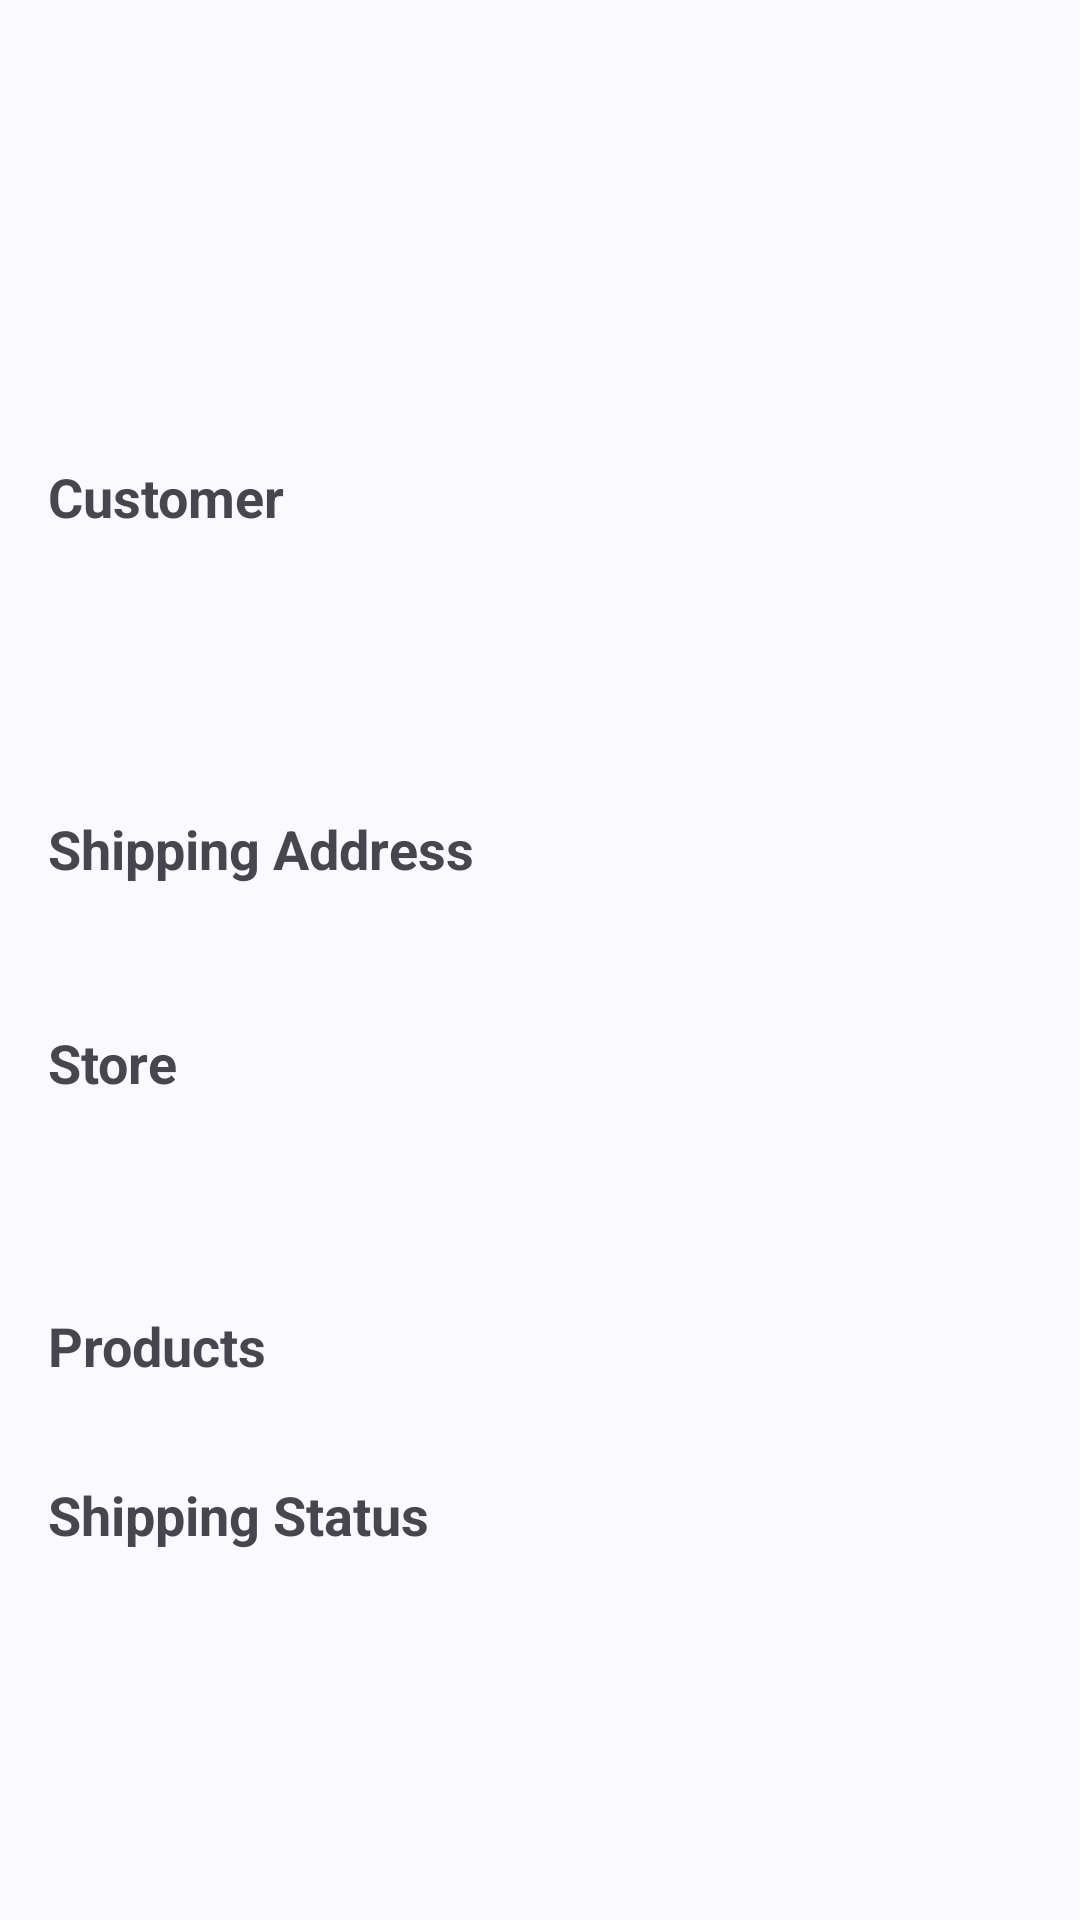

This screen was rendered from an Android layout file. Write that file and the resources it references.
<!-- AndroidManifest.xml: application theme Theme.Dropshipping -->
<!-- res/layout/activity_tracking_detail.xml -->
<?xml version="1.0" encoding="utf-8"?>
<ScrollView xmlns:android="http://schemas.android.com/apk/res/android"
    android:layout_width="match_parent"
    android:layout_height="match_parent"
    android:padding="16dp"
    android:fillViewport="true">

    <LinearLayout
        android:layout_width="match_parent"
        android:layout_height="wrap_content"
        android:orientation="vertical"

        android:showDividers="middle">

        
        <include layout="@layout/section_order_header"/>

        
        <include layout="@layout/section_customer"/>

        
        <include layout="@layout/section_address"/>

        
        <include layout="@layout/section_store"/>

        
        <TextView
            style="@style/SectionHeader"
            android:text="Products"/>

        <androidx.recyclerview.widget.RecyclerView
            android:id="@+id/productsRecyclerView"
            android:layout_width="match_parent"
            android:layout_height="wrap_content"
            android:layout_marginTop="8dp"/>

        
        <TextView
            style="@style/SectionHeader"
            android:text="Shipping Status"
            android:layout_marginTop="16dp"/>

        <LinearLayout
            android:id="@+id/timelineContainer"
            android:layout_width="match_parent"
            android:layout_height="wrap_content"
            android:orientation="vertical"
            android:paddingStart="24dp"
            android:paddingTop="16dp"/>
    </LinearLayout>
</ScrollView>
<!-- res/layout/section_order_header.xml (included above) -->
<LinearLayout xmlns:android="http://schemas.android.com/apk/res/android"
    android:layout_width="match_parent"
    android:layout_height="wrap_content"
    android:orientation="vertical">

    <TextView
        android:id="@+id/tvOrderNumber"
        style="@style/SectionHeader"
        android:textStyle="bold"
        android:textColor="@color/primary_color"/>

    <TextView
        android:id="@+id/tvOrderDate"
        style="@style/InfoText"/>

    <TextView
        android:id="@+id/tvTotalAmount"
        style="@style/InfoText"
        android:textStyle="bold"/>

    <TextView
        android:id="@+id/tvTrackingNumber"
        style="@style/InfoText"
        android:layout_marginTop="8dp"/>
</LinearLayout>
<!-- res/layout/section_customer.xml (included above) -->
<LinearLayout xmlns:android="http://schemas.android.com/apk/res/android"
    android:layout_width="match_parent"
    android:layout_height="wrap_content"
    android:orientation="vertical">

    <TextView
        style="@style/SectionHeader"
        android:text="Customer"/>

    <TextView
        android:id="@+id/tvCustomerName"
        style="@style/InfoText"/>

    <TextView
        android:id="@+id/tvCustomerEmail"
        style="@style/InfoText"/>

    <TextView
        android:id="@+id/tvCustomerPhone"
        style="@style/InfoText"/>
</LinearLayout>
<!-- res/layout/section_address.xml (included above) -->
<LinearLayout xmlns:android="http://schemas.android.com/apk/res/android"
    android:layout_width="match_parent"
    android:layout_height="wrap_content"
    android:orientation="vertical">

    <TextView
        style="@style/SectionHeader"
        android:text="Shipping Address"/>

    <TextView
        android:id="@+id/tvFullAddress"
        style="@style/InfoText"
        android:lineSpacingExtra="4dp"/>
</LinearLayout>
<!-- res/layout/section_store.xml (included above) -->
<LinearLayout xmlns:android="http://schemas.android.com/apk/res/android"
    android:layout_width="match_parent"
    android:layout_height="wrap_content"
    android:orientation="vertical">

    <TextView
        style="@style/SectionHeader"
        android:text="Store"/>

    <TextView
        android:id="@+id/tvStoreName"
        style="@style/InfoText"/>

    <TextView
        android:id="@+id/tvStoreContact"
        style="@style/InfoText"/>
</LinearLayout>
<!-- resources referenced by this layout -->
<resources>
  <color name="primary_color">#6200EE</color>
  <style name="InfoText">
          <item name="android:layout_width">match_parent</item>
          <item name="android:layout_height">wrap_content</item>
          <item name="android:textSize">14sp</item>
          <item name="android:layout_marginTop">4dp</item>
      </style>
  <style name="SectionHeader">
          <item name="android:layout_width">match_parent</item>
          <item name="android:layout_height">wrap_content</item>
          <item name="android:textSize">18sp</item>
          <item name="android:textStyle">bold</item>
          <item name="android:layout_marginTop">16dp</item>
          <item name="android:layout_marginBottom">8dp</item>
      </style>
  <style name="Theme.Dropshipping" parent="Base.Theme.Dropshipping" />
  <color name="md_theme_primary">#415F91</color>
  <color name="md_theme_onPrimary">#FFFFFF</color>
  <color name="md_theme_primaryContainer">#D6E3FF</color>
  <color name="md_theme_onPrimaryContainer">#001B3E</color>
  <color name="md_theme_secondary">#565F71</color>
  <color name="md_theme_onSecondary">#FFFFFF</color>
  <color name="md_theme_secondaryContainer">#DAE2F9</color>
  <color name="md_theme_onSecondaryContainer">#131C2B</color>
  <color name="md_theme_tertiary">#705575</color>
  <color name="md_theme_onTertiary">#FFFFFF</color>
  <color name="md_theme_tertiaryContainer">#FAD8FD</color>
  <color name="md_theme_onTertiaryContainer">#28132E</color>
  <color name="md_theme_error">#BA1A1A</color>
  <color name="md_theme_onError">#FFFFFF</color>
  <color name="md_theme_errorContainer">#FFDAD6</color>
  <color name="md_theme_onErrorContainer">#410002</color>
  <color name="md_theme_background">#F9F9FF</color>
  <color name="md_theme_onBackground">#191C20</color>
  <color name="md_theme_surface">#F9F9FF</color>
  <color name="md_theme_onSurface">#191C20</color>
  <color name="md_theme_surfaceVariant">#E0E2EC</color>
  <color name="md_theme_onSurfaceVariant">#44474E</color>
  <color name="md_theme_outline">#74777F</color>
  <color name="md_theme_outlineVariant">#C4C6D0</color>
  <color name="md_theme_inverseSurface">#2E3036</color>
  <color name="md_theme_inverseOnSurface">#F0F0F7</color>
  <color name="md_theme_inversePrimary">#AAC7FF</color>
  <color name="md_theme_primaryFixed">#D6E3FF</color>
  <color name="md_theme_onPrimaryFixed">#001B3E</color>
  <color name="md_theme_primaryFixedDim">#AAC7FF</color>
  <color name="md_theme_onPrimaryFixedVariant">#284777</color>
  <color name="md_theme_secondaryFixed">#DAE2F9</color>
  <color name="md_theme_onSecondaryFixed">#131C2B</color>
  <color name="md_theme_secondaryFixedDim">#BEC6DC</color>
  <color name="md_theme_onSecondaryFixedVariant">#3E4759</color>
  <color name="md_theme_tertiaryFixed">#FAD8FD</color>
  <color name="md_theme_onTertiaryFixed">#28132E</color>
  <color name="md_theme_tertiaryFixedDim">#DDBCE0</color>
  <color name="md_theme_onTertiaryFixedVariant">#573E5C</color>
  <color name="md_theme_surfaceDim">#D9D9E0</color>
  <color name="md_theme_surfaceBright">#F9F9FF</color>
  <color name="md_theme_surfaceContainerLowest">#FFFFFF</color>
  <color name="md_theme_surfaceContainerLow">#F3F3FA</color>
  <color name="md_theme_surfaceContainer">#EDEDF4</color>
  <color name="md_theme_surfaceContainerHigh">#E7E8EE</color>
  <color name="md_theme_surfaceContainerHighest">#E2E2E9</color>
</resources>
